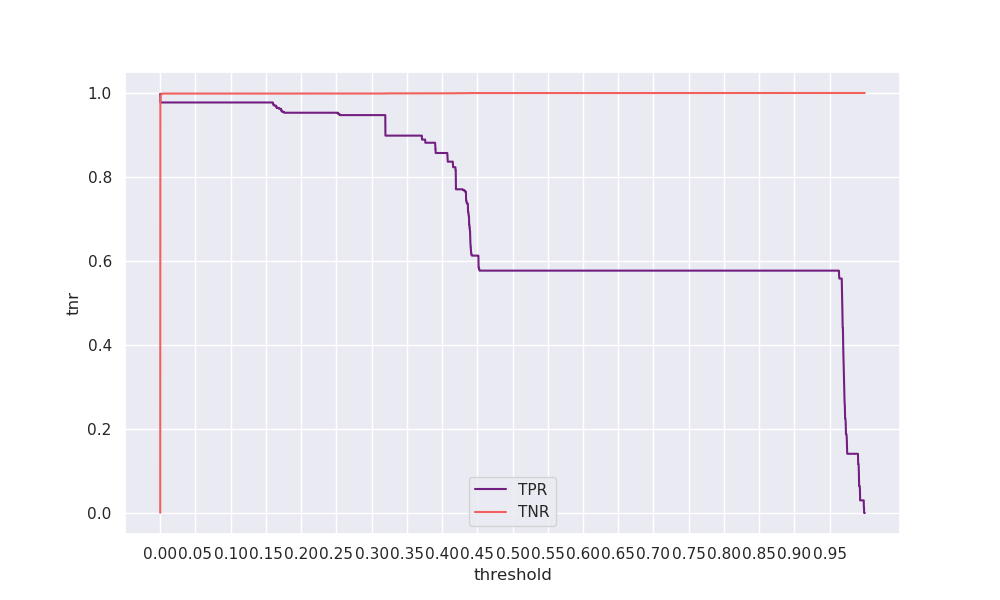

The file beside this chart, header and first rows:
threshold, tpr, tnr, geometric_mean, arithmetic_mean
0.0, 0.9981, 0.00055, 0.02344, 0.4993
0.0001, 0.9774, 0.9759, 0.9767, 0.9767
0.0002, 0.9774, 0.9808, 0.9791, 0.9791
0.0003, 0.9774, 0.9937, 0.9856, 0.9856
0.0004, 0.9774, 0.9943, 0.9859, 0.9859
0.0005, 0.9774, 0.9947, 0.986, 0.9861
0.0006, 0.9774, 0.9949, 0.9861, 0.9861
0.0007, 0.9774, 0.995, 0.9862, 0.9862
0.0008, 0.9774, 0.9951, 0.9862, 0.9863
0.0009, 0.9774, 0.9953, 0.9863, 0.9864
0.001, 0.9774, 0.9956, 0.9865, 0.9865
0.0011, 0.9774, 0.9957, 0.9865, 0.9866
0.0012, 0.9774, 0.996, 0.9867, 0.9867
0.0013, 0.9774, 0.9961, 0.9867, 0.9868
0.0014, 0.9774, 0.9961, 0.9868, 0.9868
0.0015, 0.9774, 0.9962, 0.9868, 0.9868
0.0016, 0.9774, 0.9964, 0.9869, 0.9869
0.0017, 0.9774, 0.9965, 0.9869, 0.9869
0.0018, 0.9774, 0.9965, 0.9869, 0.987
0.0019, 0.9774, 0.9966, 0.9869, 0.987
0.002, 0.9774, 0.997, 0.9872, 0.9872
0.0021, 0.9774, 0.9978, 0.9876, 0.9876
0.0022, 0.9774, 0.998, 0.9877, 0.9877
0.0023, 0.9774, 0.9982, 0.9878, 0.9878
0.0024, 0.9774, 0.9983, 0.9878, 0.9879
0.0025, 0.9774, 0.9983, 0.9878, 0.9879
0.0026, 0.9774, 0.9984, 0.9879, 0.9879
0.0027, 0.9774, 0.9984, 0.9879, 0.9879
0.0028, 0.9774, 0.9985, 0.9879, 0.988
0.0029, 0.9774, 0.9986, 0.9879, 0.988
0.003, 0.9774, 0.9986, 0.9879, 0.988
0.0031, 0.9774, 0.9986, 0.988, 0.988
0.0032, 0.9774, 0.9986, 0.988, 0.988
0.0033, 0.9774, 0.9986, 0.988, 0.988
0.0034, 0.9774, 0.9986, 0.988, 0.988
0.0035, 0.9774, 0.9986, 0.988, 0.988
0.0036, 0.9774, 0.9986, 0.988, 0.988
0.0037, 0.9774, 0.9986, 0.988, 0.988
0.0038, 0.9774, 0.9986, 0.988, 0.988
0.0039, 0.9774, 0.9986, 0.988, 0.988
0.004, 0.9774, 0.9987, 0.988, 0.988
0.0041, 0.9774, 0.9987, 0.988, 0.988
0.0042, 0.9774, 0.9987, 0.988, 0.988
0.0043, 0.9774, 0.9987, 0.988, 0.988
0.0044, 0.9774, 0.9987, 0.988, 0.988
0.0045, 0.9774, 0.9987, 0.988, 0.988
0.0046, 0.9774, 0.9987, 0.988, 0.988
0.0047, 0.9774, 0.9987, 0.988, 0.988
0.0048, 0.9774, 0.9987, 0.988, 0.9881
0.0049, 0.9774, 0.9987, 0.988, 0.9881
0.005, 0.9774, 0.9987, 0.988, 0.9881
0.0051, 0.9774, 0.9987, 0.988, 0.9881
0.0052, 0.9774, 0.9987, 0.988, 0.9881
0.0053, 0.9774, 0.9987, 0.988, 0.9881
0.0054, 0.9774, 0.9987, 0.988, 0.9881
0.0055, 0.9774, 0.9987, 0.988, 0.9881
0.0056, 0.9774, 0.9987, 0.988, 0.9881
0.0057, 0.9774, 0.9987, 0.988, 0.9881
0.0058, 0.9774, 0.9987, 0.988, 0.9881
0.0059, 0.9774, 0.9987, 0.988, 0.9881
... 9,940 more rows
